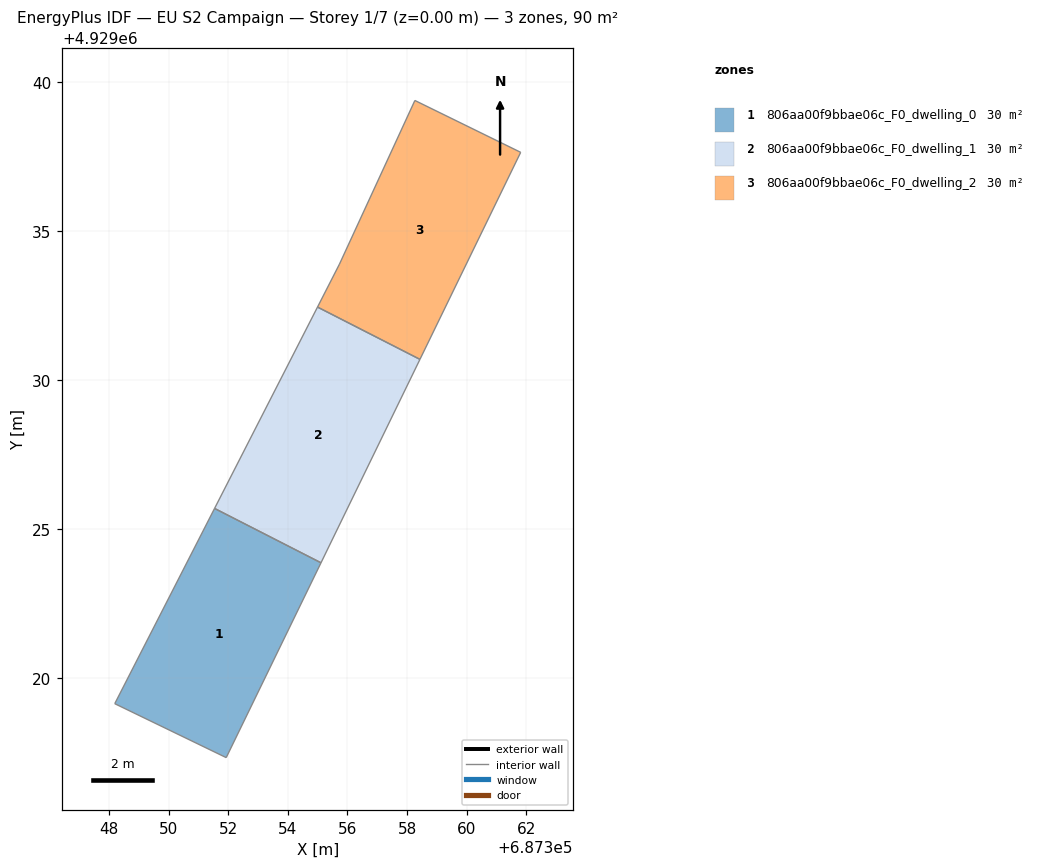
=== STOREY PLAN SPEC (per zone: floor XY polygon, exterior-wall plan segments, windows/doors) ===
zone 1: 806aa00f9bbae06c_F0_dwelling_0  (29.9 m²)
  floor: (687355.11, 4929023.88) (687351.93, 4929017.34) (687348.19, 4929019.15) (687351.54, 4929025.70)
  interior walls: 4
zone 2: 806aa00f9bbae06c_F0_dwelling_1  (29.9 m²)
  floor: (687358.43, 4929030.70) (687355.11, 4929023.88) (687351.54, 4929025.70) (687354.99, 4929032.46)
  interior walls: 4
zone 3: 806aa00f9bbae06c_F0_dwelling_2  (29.9 m²)
  floor: (687361.81, 4929037.65) (687358.43, 4929030.70) (687354.99, 4929032.46) (687355.73, 4929033.90) (687358.26, 4929039.39)
  interior walls: 5

=== DERIVED (storey summary) ===
Building: EU S2 Campaign
Storey: 1 of 7  (floor level z = 0.00 m)
Storey gross floor area: 89.6 m²
Zones on this storey: 3
  - 806aa00f9bbae06c_F0_dwelling_0: floor 29.9 m²
  - 806aa00f9bbae06c_F0_dwelling_1: floor 29.9 m²
  - 806aa00f9bbae06c_F0_dwelling_2: floor 29.9 m²
Zone adjacency (shared interzone walls):
  - 806aa00f9bbae06c_F0_dwelling_0 ↔ 806aa00f9bbae06c_F0_dwelling_1
  - 806aa00f9bbae06c_F0_dwelling_1 ↔ 806aa00f9bbae06c_F0_dwelling_2